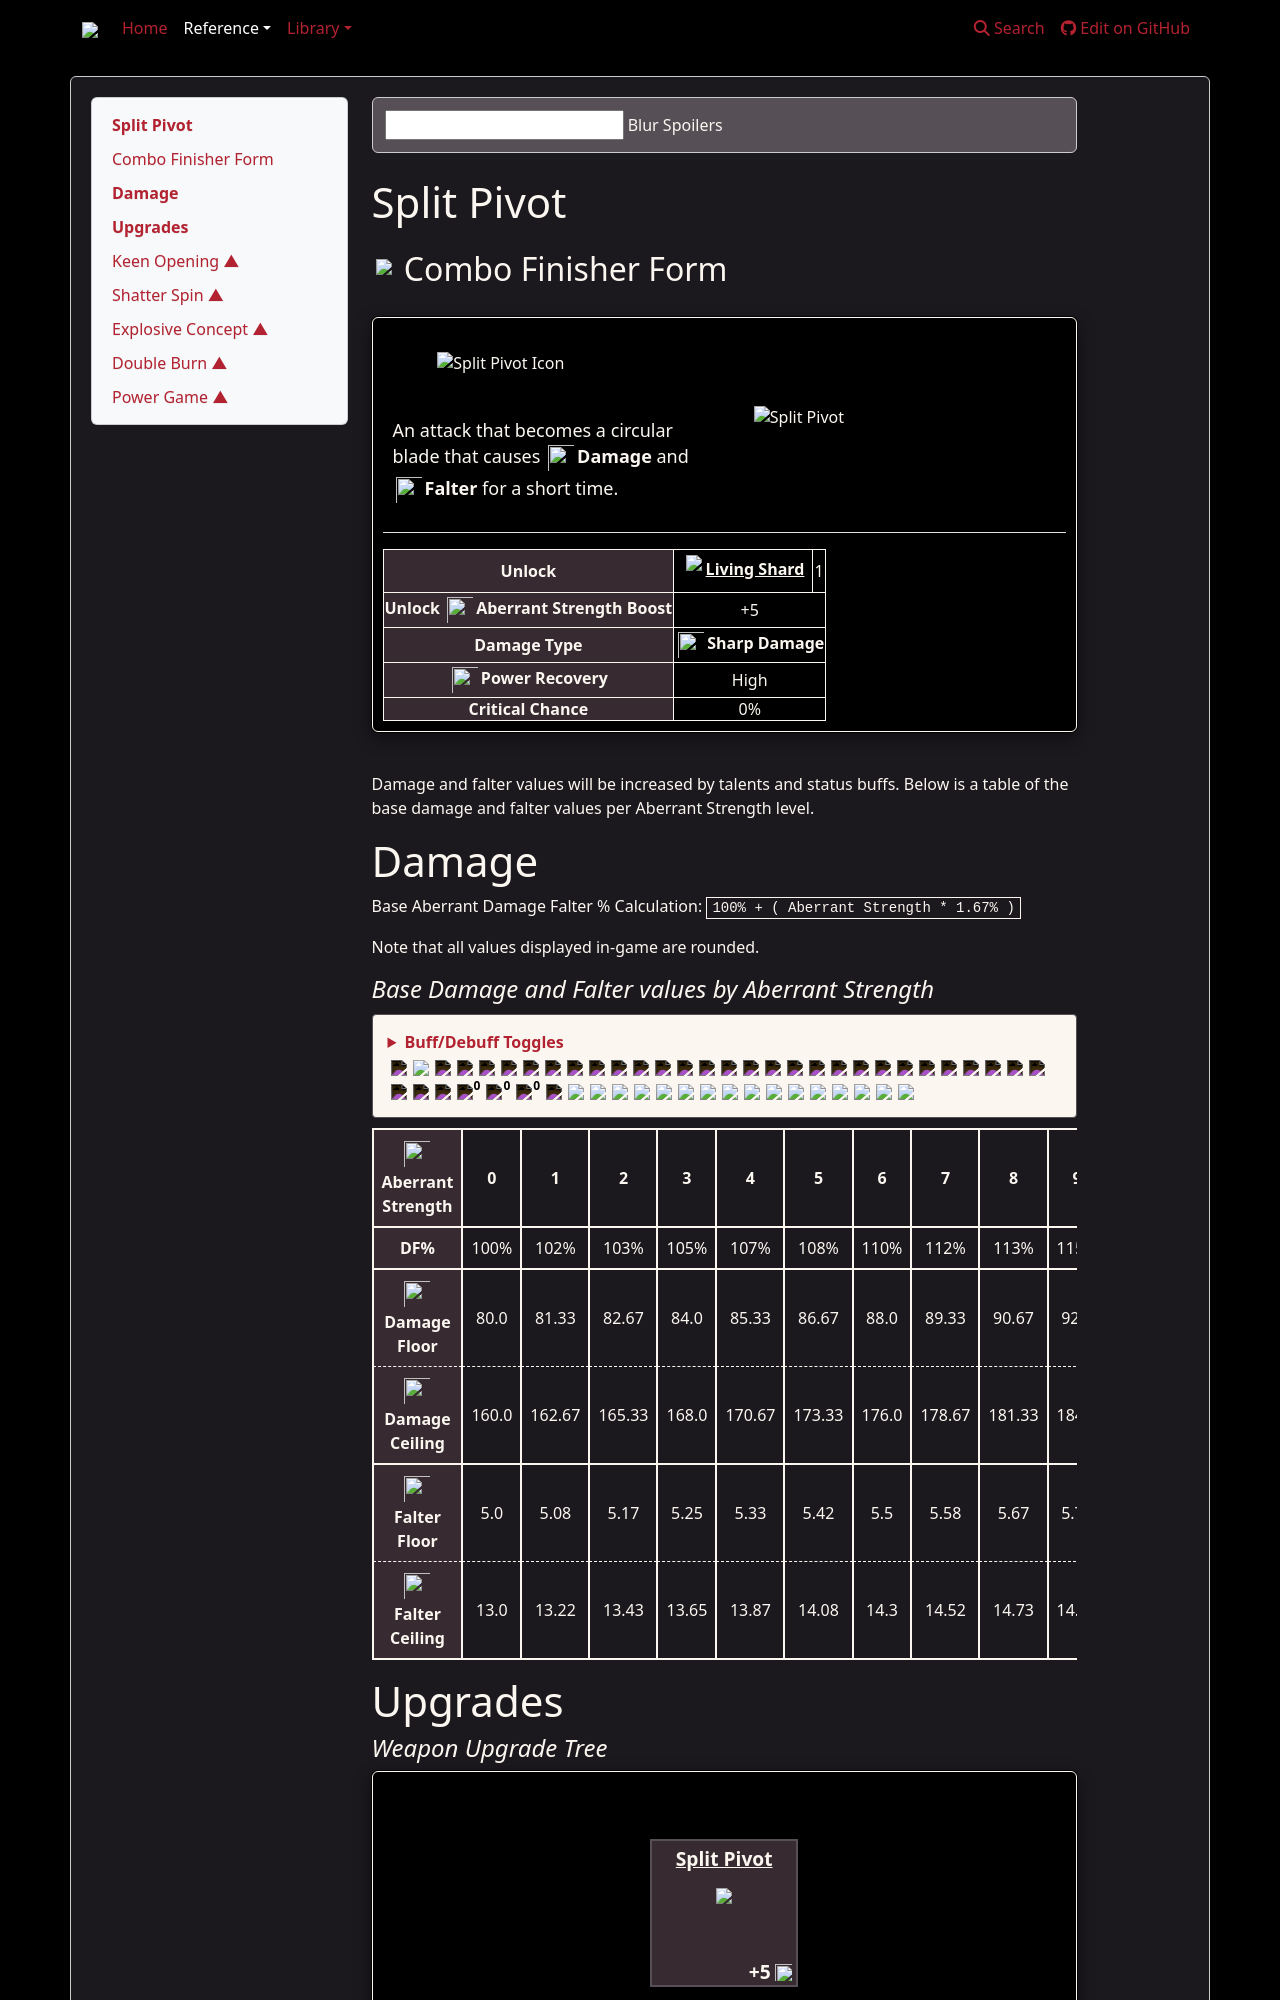

repository: weslo-stem/control-resonant-reference · page: reference/dylan/aberrant/combo-finishers/split-pivot/index.html · generator: mkdocs

# Split Pivot
## <img src="{{icon_aberrant_form}}" style="border: 0px;"/> Combo Finisher Form

<div class="flex-container">

<div class="generic-infobox" style="width: 100%;">
    <!-- Image -->
    <div class="flex-container">
        <div class="box-icon-primary left-box">
            <img src="{{icon_split_pivot}}" alt="Split Pivot Icon">
            <div class="image-subtitle">
                
                <p class="inline-svg">An attack that becomes a circular blade that causes <img src="{{icon_generic_damage}}"/><strong><b>Damage</b></strong> and <img src="{{icon_falter_damage}}"/><strong><b>Falter</b></strong> for a short time.</p>
            </div>
        </div>
        <div class="box-gif-primary right-box">
            <img src="{{gif_split_pivot}}" alt="Split Pivot">
        </div>
    </div>
    <div class="mobile-box-gif-primary">
        <img src="{{gif_split_pivot}}" alt="Split Pivot">
    </div>
    <hr>
    <div class="flex-container" style="gap: 10px;">
        <div class="htable" style="overflow-x: auto; width: 100%;">
            <table class="weapon-info">
                <tbody>
                    <tr>
                        <th scope="row" style="background-color: var(--shadow-grey)"><b>Unlock</b></th>
                        <td><a href="/control-resonant-reference/reference/items/materials/#living-shard" style="color: var(--floral-white)"><img src="/control-resonant-refere
